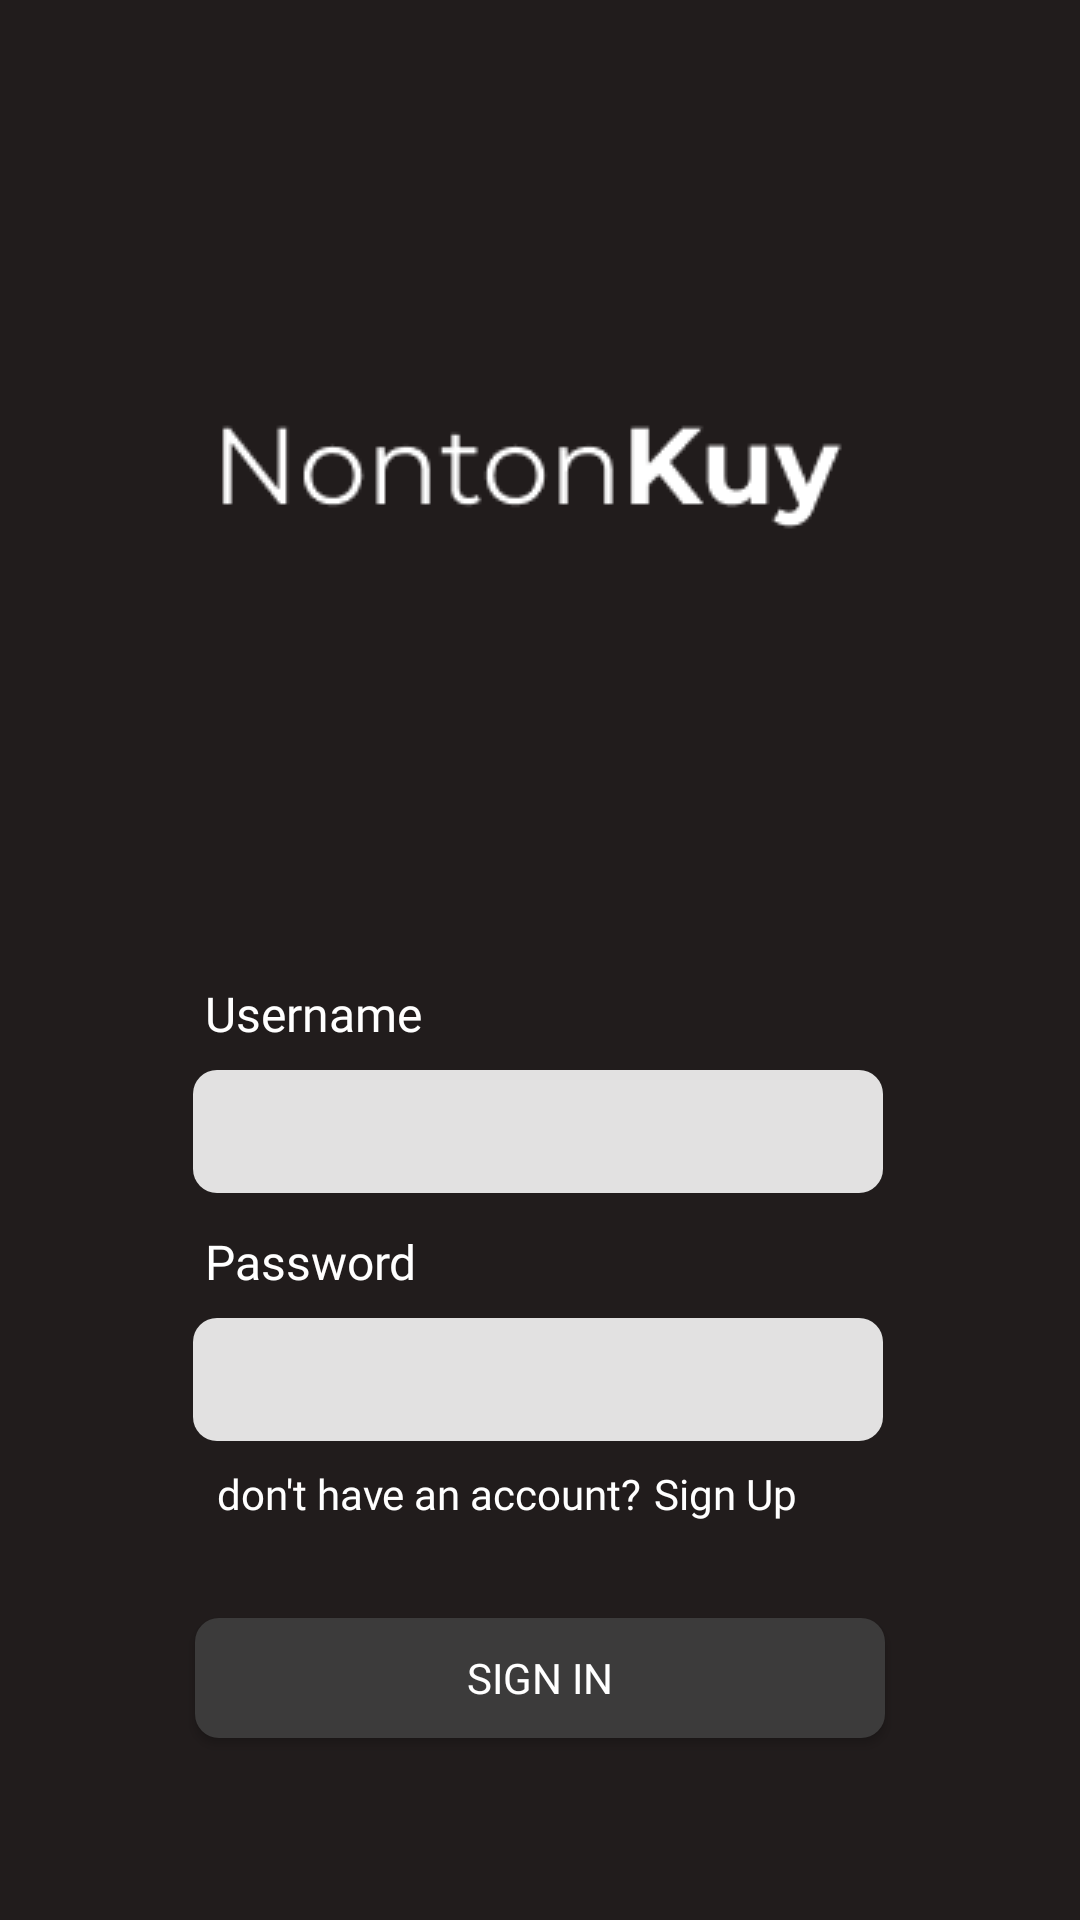

The Android layout XML behind this screen, and the referenced resources:
<!-- AndroidManifest.xml: application theme Theme.NontonKuy -->
<!-- res/layout/activity_sign_in.xml -->
<?xml version="1.0" encoding="utf-8"?>
<androidx.constraintlayout.widget.ConstraintLayout xmlns:android="http://schemas.android.com/apk/res/android"
    xmlns:app="http://schemas.android.com/apk/res-auto"
    xmlns:tools="http://schemas.android.com/tools"
    android:layout_width="match_parent"
    android:layout_height="match_parent"
    tools:context=".SignInActivity"
    android:background="@color/bg_page">

    <ImageView
        android:id="@+id/imageView"
        android:layout_width="230dp"
        android:layout_height="44dp"
        android:layout_marginStart="80dp"
        android:layout_marginTop="133dp"
        android:layout_marginEnd="75dp"
        android:src="@drawable/logo"
        app:layout_constraintEnd_toEndOf="parent"
        app:layout_constraintHorizontal_bias="0.47"
        app:layout_constraintStart_toStartOf="parent"
        app:layout_constraintTop_toTopOf="parent" />


    <LinearLayout
        android:id="@+id/linearLayout"
        android:layout_width="wrap_content"
        android:layout_height="wrap_content"
        android:layout_marginStart="60dp"
        android:layout_marginTop="150dp"
        android:layout_marginEnd="60dp"
        android:orientation="vertical"
        app:layout_constraintEnd_toEndOf="parent"
        app:layout_constraintHorizontal_bias="0.44"
        app:layout_constraintStart_toStartOf="parent"
        app:layout_constraintTop_toBottomOf="@+id/imageView">

        <LinearLayout
            android:layout_width="wrap_content"
            android:layout_height="wrap_content"
            android:orientation="vertical">

            <TextView
                android:layout_width="wrap_content"
                android:layout_height="wrap_content"
                android:layout_marginStart="4dp"
                android:fontFamily="@font/mregular"
                android:text="Username"
                android:textColor="@color/white"
                android:textSize="16dp" />

            <EditText
                android:id="@+id/tv_username"
                android:layout_width="230dp"
                android:layout_height="41dp"
                android:layout_marginTop="8dp"
                android:background="@drawable/bg_editview"
                android:fontFamily="@font/mmedium"
                android:paddingLeft="8dp"
                android:lines="1" />
        </LinearLayout>

        <LinearLayout
            android:layout_width="wrap_content"
            android:layout_height="wrap_content"
            android:layout_marginTop="12dp"
            android:orientation="vertical">

            <TextView
                android:layout_width="wrap_content"
                android:layout_height="wrap_content"
                android:layout_marginStart="4dp"
                android:fontFamily="@font/mregular"
                android:text="Password"
                android:textColor="@color/white"
                android:textSize="16dp" />

            <EditText
                android:id="@+id/tv_password"
                android:layout_width="230dp"
                android:layout_height="41dp"
                android:layout_marginTop="8dp"
                android:background="@drawable/bg_editview"
                android:fontFamily="@font/mmedium"
                android:inputType="textPassword"
                android:paddingLeft="8dp"
                android:lines="1" />
        </LinearLayout>


        <LinearLayout
            android:layout_width="wrap_content"
            android:layout_height="wrap_content"
            android:layout_marginStart="8dp"
            android:orientation="horizontal">

            <TextView
                android:layout_width="wrap_content"
                android:layout_height="wrap_content"
                android:layout_marginTop="8dp"
                android:fontFamily="@font/montserratlight"
                android:text="don't have an account?"
                android:textColor="@color/white"
                android:textSize="14dp" />

            <TextView
                android:layout_width="wrap_content"
                android:layout_height="wrap_content"
                android:layout_marginStart="4dp"
                android:layout_marginTop="8dp"
                android:fontFamily="@font/mmedium"
                android:text="Sign Up"
                android:textColor="@color/white"
                android:textSize="14dp" />
        </LinearLayout>


    </LinearLayout>




    <androidx.appcompat.widget.AppCompatButton
        android:id="@+id/btn_signin"
        android:layout_width="230dp"
        android:layout_height="40dp"
        android:layout_marginTop="32dp"
        android:background="@drawable/bg_btn_primary"
        android:text="Sign In"
        android:fontFamily="@font/mregular"
        android:textColor="@color/white"
        app:layout_constraintEnd_toEndOf="parent"
        app:layout_constraintStart_toStartOf="parent"
        app:layout_constraintTop_toBottomOf="@+id/linearLayout" />



</androidx.constraintlayout.widget.ConstraintLayout>
<!-- resources referenced by this layout -->
<resources>
  <color name="bg_page">#211C1C</color>
  <color name="white">#FFFFFFFF</color>
  <!-- drawable bg_btn_primary (drawable) -->
  <?xml version="1.0" encoding="utf-8"?>
  <shape xmlns:android="http://schemas.android.com/apk/res/android">
  
      <solid
          android:color="@color/bg_btn"
          />
      <corners
          android:radius="8dp"/>
  
  
  </shape>
  <!-- drawable bg_editview (drawable) -->
  <?xml version="1.0" encoding="utf-8"?>
  <shape xmlns:android="http://schemas.android.com/apk/res/android">
  
      <solid
          android:color="#F2EDEDED"
  
          />
      <corners
          android:radius="8dp"/>
  
  
  </shape>
  <!-- drawable logo: png bitmap (drawable, 2094 bytes) -->
  <style name="Theme.NontonKuy" parent="Theme.MaterialComponents.DayNight.NoActionBar">
          
          <item name="colorPrimary">@color/purple_500</item>
          <item name="colorPrimaryVariant">@color/purple_700</item>
          <item name="colorOnPrimary">@color/white</item>
          
          <item name="colorSecondary">@color/teal_200</item>
          <item name="colorSecondaryVariant">@color/teal_700</item>
          <item name="colorOnSecondary">@color/black</item>
          
          <item name="android:statusBarColor" tools:targetApi="l">?attr/colorPrimaryVariant</item>
          
      </style>
  <color name="bg_btn">#3C3B3B</color>
  <color name="purple_500">#FF6200EE</color>
  <color name="purple_700">#FF3700B3</color>
  <color name="teal_200">#FF03DAC5</color>
  <color name="teal_700">#FF018786</color>
  <color name="black">#FF000000</color>
</resources>
